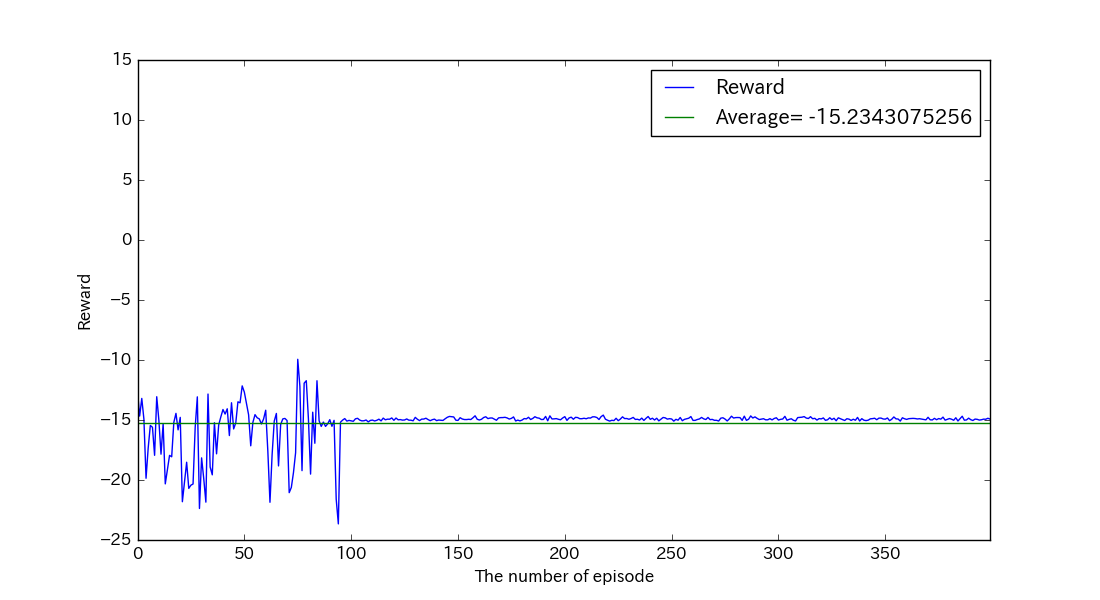

The table this chart was drawn from, first rows:
, reward, succeeds
0, -12.6, False
1, -14.67, False
2, -13.2, False
3, -14.93, False
4, -19.86, False
5, -17.34, False
6, -15.45, False
7, -15.61, False
8, -17.94, False
9, -13.06, False
10, -15.01, False
11, -17.85, False
12, -15.32, False
13, -20.32, False
14, -19.11, False
15, -17.95, False
16, -18.07, False
17, -15.2, False
18, -14.45, False
19, -15.82, False
20, -14.78, False
21, -21.81, False
22, -20.14, False
23, -18.52, False
24, -20.7, False
25, -20.43, False
26, -20.34, False
27, -15.6, False
28, -13.07, False
29, -22.37, False
30, -18.16, False
31, -19.88, False
32, -21.85, False
33, -12.84, False
34, -18.92, False
35, -19.57, False
36, -15.23, False
37, -17.82, False
38, -15.41, False
39, -14.74, False
40, -14.13, False
41, -14.5, False
42, -14.07, False
43, -16.3, False
44, -13.56, False
45, -15.74, False
46, -15.23, False
47, -13.49, False
48, -13.57, False
49, -12.16, False
50, -12.67, False
51, -13.61, False
52, -14.57, False
53, -17.15, False
54, -15.2, False
55, -14.55, False
56, -14.81, False
57, -14.91, False
58, -15.33, False
59, -14.92, False
... 340 more rows
